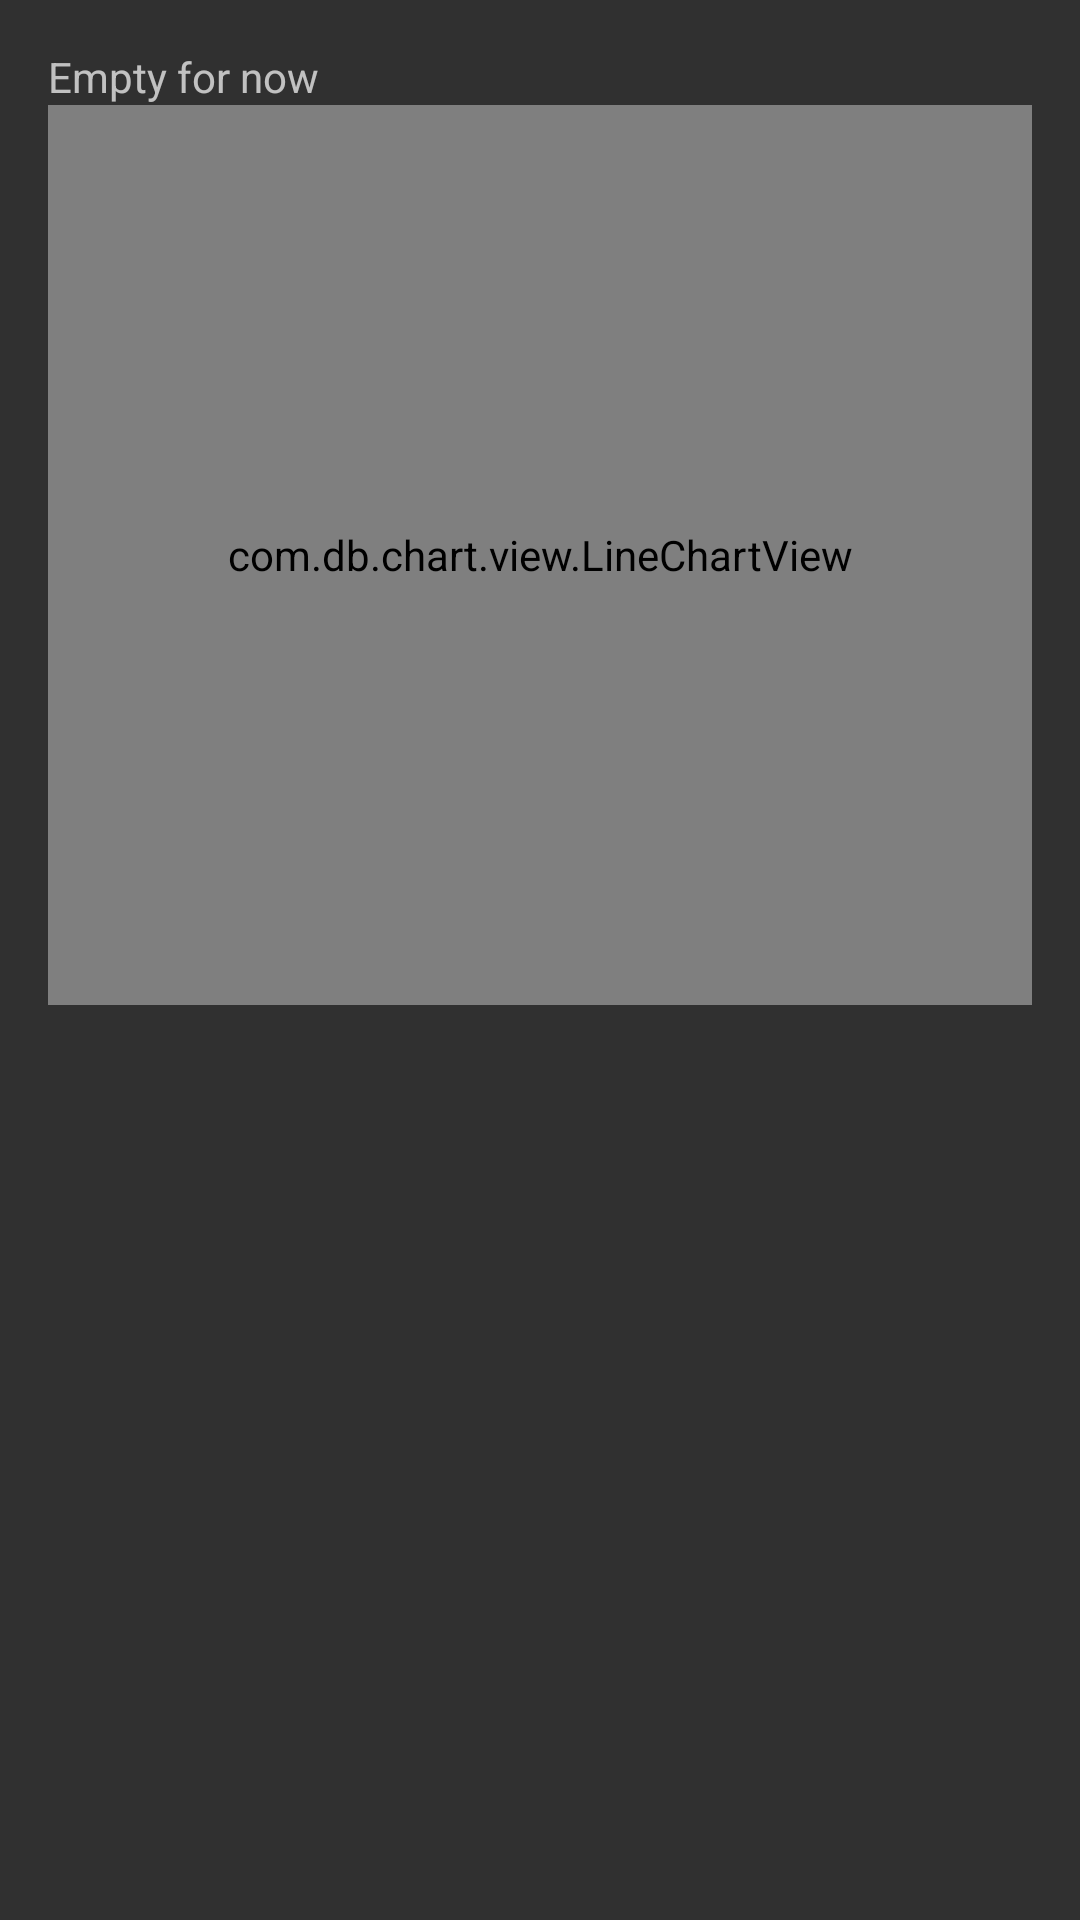

Reconstruct the res/layout file that produces this screen, plus the resources it refers to.
<!-- AndroidManifest.xml: application theme AppTheme -->
<!-- res/layout/activity_detail.xml -->
<?xml version="1.0" encoding="utf-8"?>
<RelativeLayout xmlns:android="http://schemas.android.com/apk/res/android"
    xmlns:tools="http://schemas.android.com/tools"
    android:id="@+id/activity_detail"
    android:layout_width="match_parent"
    android:layout_height="match_parent"
    android:paddingBottom="@dimen/activity_vertical_margin"
    android:paddingLeft="@dimen/activity_horizontal_margin"
    android:paddingRight="@dimen/activity_horizontal_margin"
    android:paddingTop="@dimen/activity_vertical_margin"
    tools:context="com.sam_chordas.android.stockhawk.ui.DetailActivity">

    <ProgressBar
        android:id="@+id/progress_bar"
        android:layout_width="match_parent"
        android:layout_height="@dimen/progress_bar_width"
        style="@style/Widget.AppCompat.ProgressBar.Horizontal"
        android:indeterminate="true"
        android:visibility="invisible"/>

    <TextView
        android:id="@+id/detail_text"
        android:layout_width="wrap_content"
        android:layout_height="wrap_content"
        android:text="Empty for now" />

    <com.db.chart.view.LineChartView
        xmlns:chart="http://schemas.android.com/apk/res-auto"
        android:id="@+id/detail_line_chart"
        android:layout_width="match_parent"
        android:layout_height="300dp"
        android:layout_below="@+id/detail_text"
        chart:chart_axisColor="#FFFFFF"
        />


</RelativeLayout>
<!-- resources referenced by this layout -->
<resources>
  <dimen name="activity_horizontal_margin">16dp</dimen>
  <dimen name="activity_vertical_margin">16dp</dimen>
  <dimen name="progress_bar_width">15dp</dimen>
  <style name="AppTheme" parent="Theme.AppCompat">
          <item name="colorPrimary">@color/material_blue_500</item>
          <item name="colorPrimaryDark">@color/material_blue_700</item>
          
      </style>
  <color name="material_blue_500">#2196F3</color>
  <color name="material_blue_700">#1976D2</color>
</resources>
